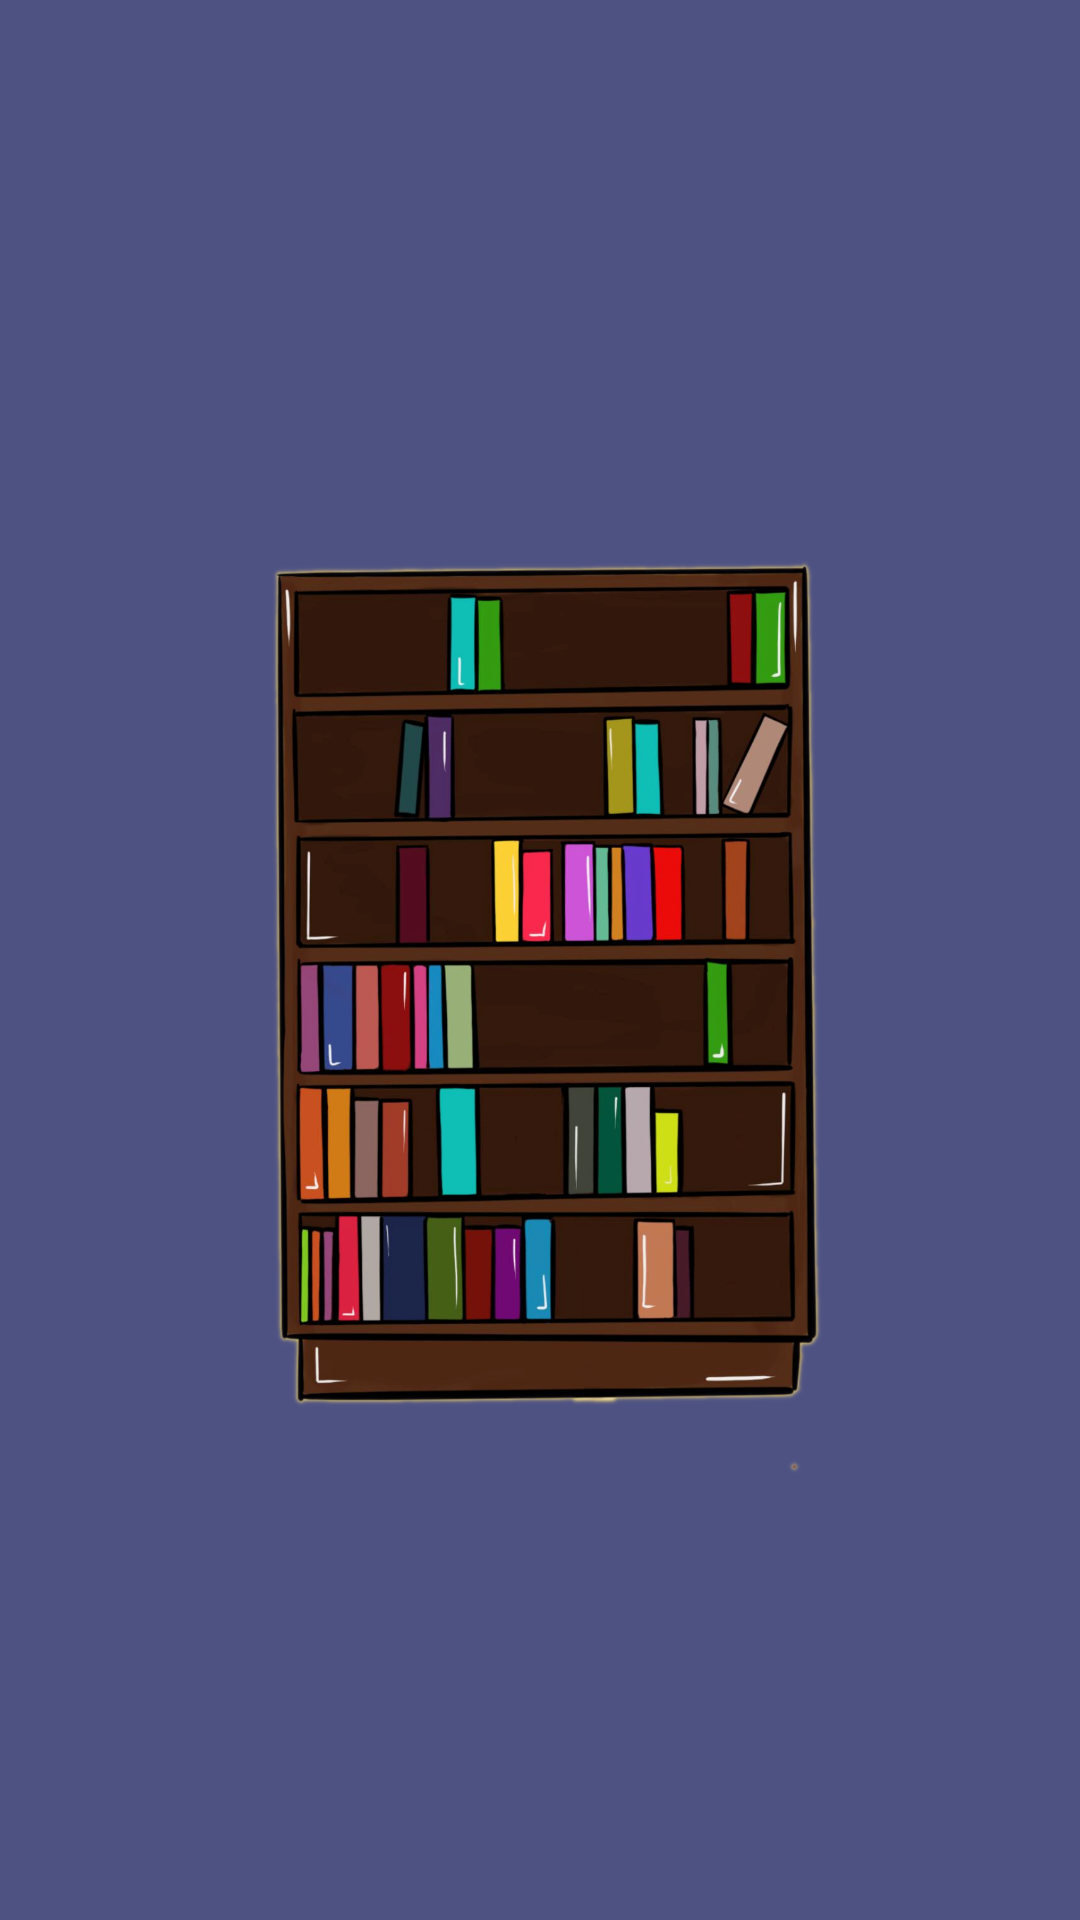

Here is an Android app screen rendered from its layout file. Give the layout XML and the strings, colors and styles it references.
<!-- AndroidManifest.xml: application theme Theme.BookApp -->
<!-- res/layout/activity_drawer_header.xml -->
<?xml version="1.0" encoding="utf-8"?>
<RelativeLayout xmlns:android="http://schemas.android.com/apk/res/android"
    android:layout_width="match_parent"
    android:layout_height="200dp"
    android:padding="10dp"
    android:background="@color/darker_purple"
    android:orientation="vertical">

    <ImageView
        android:id="@id/image"
        android:layout_width="match_parent"
        android:layout_height="match_parent"
        android:layout_centerInParent="true"
        android:layout_marginTop="10dp"
        android:src="@drawable/header" />

</RelativeLayout>
<!-- resources referenced by this layout -->
<resources>
  <color name="darker_purple">#4E5283</color>
  <!-- drawable header: png bitmap (drawable, 547849 bytes) -->
  <style name="Theme.BookApp" parent="Theme.MaterialComponents.DayNight.NoActionBar">
          
          <item name="colorPrimary">@color/white</item>
          <item name="colorPrimaryVariant">@color/darker_purple</item>
          <item name="colorOnPrimary">@color/darker_purple</item>
          
          <item name="colorSecondary">@color/white</item>
          <item name="colorSecondaryVariant">@color/lighter_purple</item>
          <item name="colorOnSecondary">@color/white</item>
          
          <item name="android:statusBarColor" tools:targetApi="l">?attr/colorPrimaryVariant</item>
          
      </style>
  <color name="white">#FFFFFFFF</color>
  <color name="lighter_purple">#7871AA</color> 7871AA
</resources>
